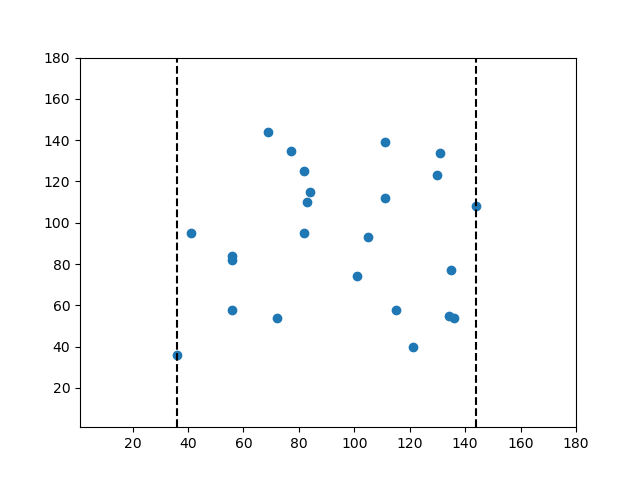

The data file committed next to this chart (first rows):
41.0, 95.0
36.0, 36.0
56.0, 84.0
69.0, 144.0
77.0, 135.0
82.0, 95.0
56.0, 58.0
56.0, 82.0
82.0, 125.0
84.0, 115.0
72.0, 54.0
111.0, 139.0
83.0, 110.0
111.0, 112.0
105.0, 93.0
101.0, 74.0
121.0, 40.0
115.0, 58.0
130.0, 123.0
131.0, 134.0
136.0, 54.0
134.0, 55.0
135.0, 77.0
144.0, 108.0
